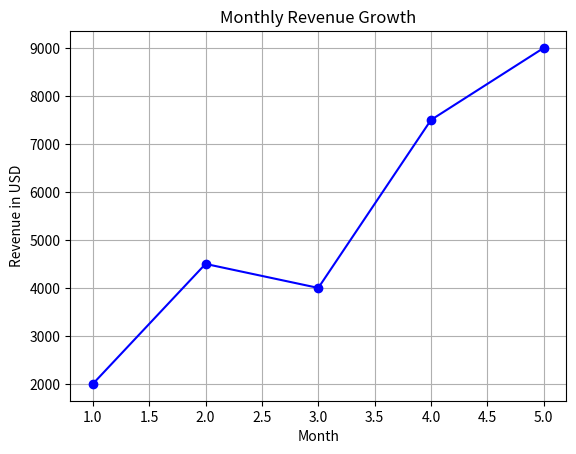

This chart was generated by the following Python code:
import matplotlib.pyplot as plt
months = [1, 2, 3, 4, 5]
revenue = [2000, 4500, 4000, 7500, 9000]
plt.plot(months, revenue, marker='o', linestyle='-', color='blue')
plt.title("Monthly Revenue Growth")
plt.xlabel("Month")
plt.ylabel("Revenue in USD")
plt.grid(True)
plt.show()
